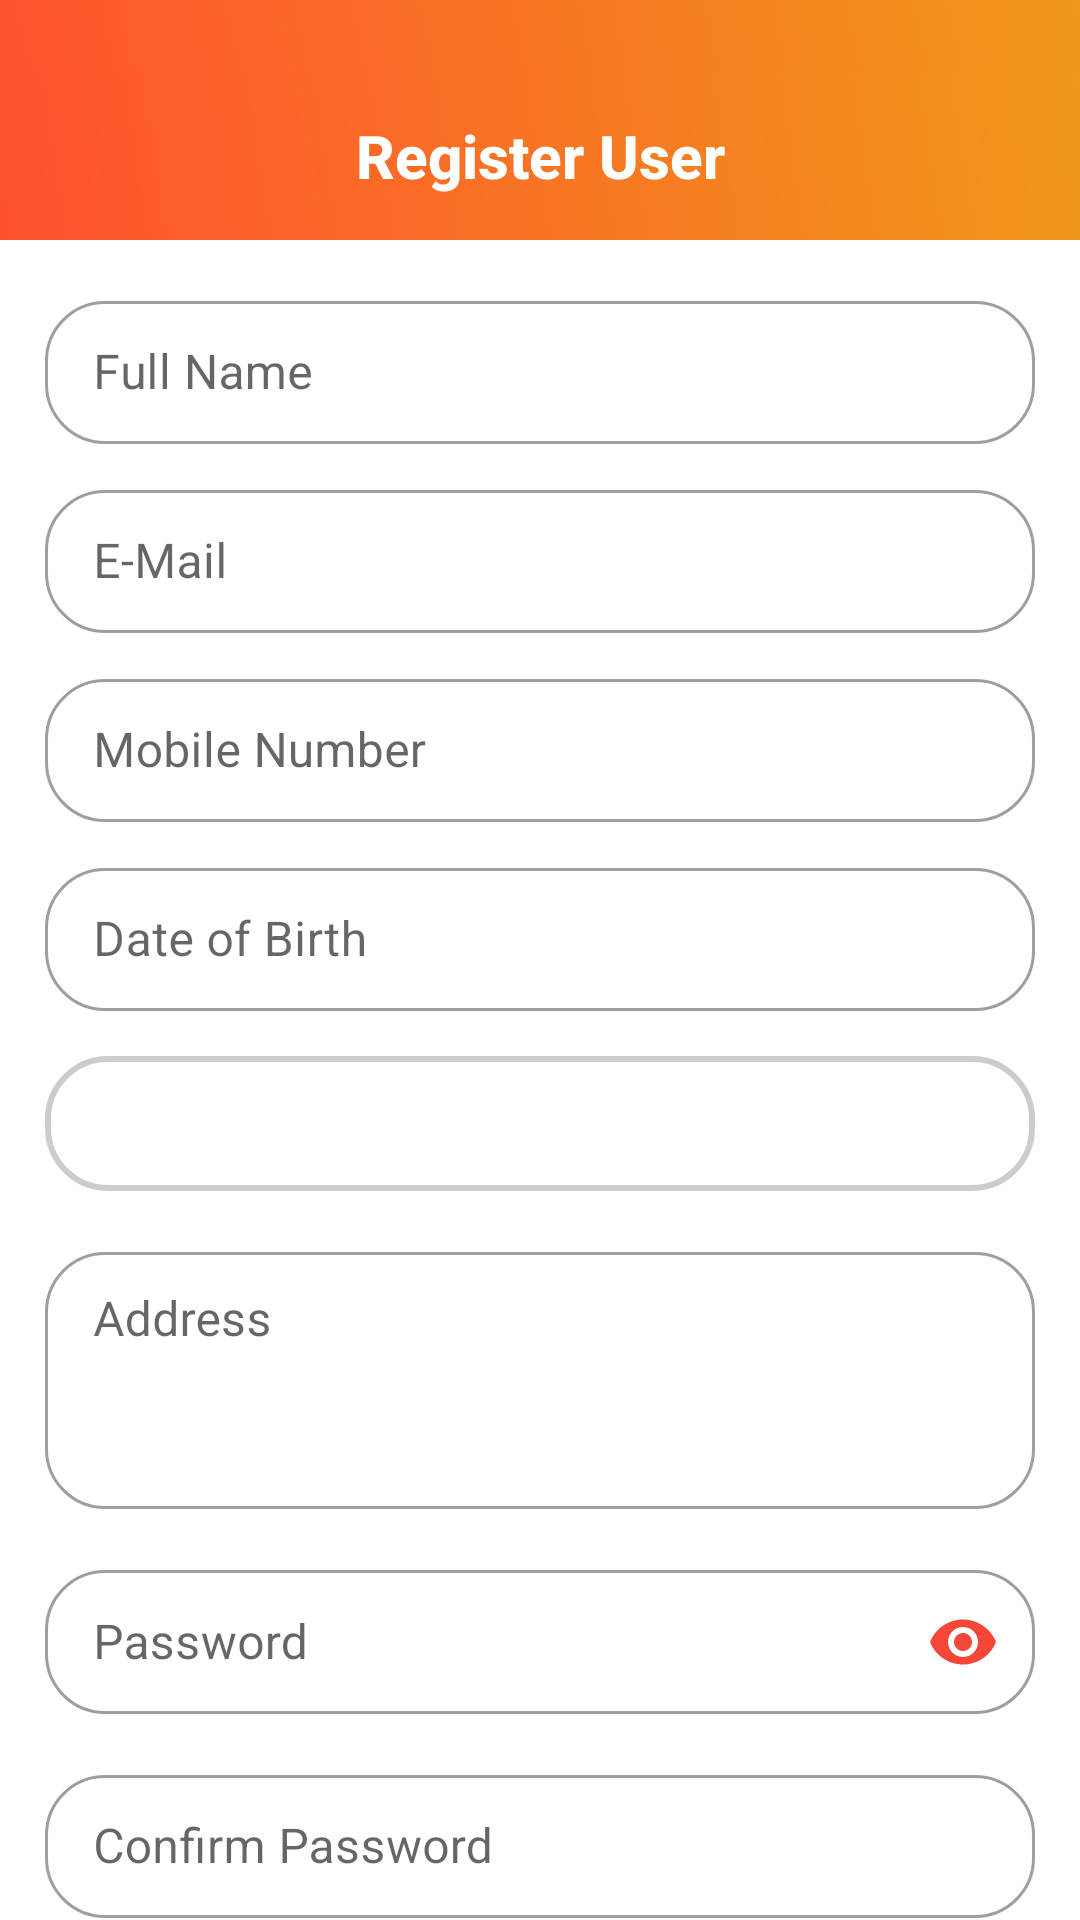

Here is an Android app screen rendered from its layout file. Give the layout XML and the strings, colors and styles it references.
<!-- AndroidManifest.xml: application theme Theme.FireLogIn -->
<!-- res/layout/activity_register_user.xml -->
<?xml version="1.0" encoding="UTF-8"?>
<LinearLayout xmlns:android="http://schemas.android.com/apk/res/android"
    xmlns:app="http://schemas.android.com/apk/res-auto"
    xmlns:tools="http://schemas.android.com/tools"
    android:layout_width="match_parent"
    android:layout_height="match_parent"
    android:orientation="vertical"
    android:scrollbars="vertical"
    tools:context=".RegisterUserActivity">

    <include layout="@layout/toolbar_register_user" />

    <com.google.android.material.textfield.TextInputLayout
        android:id="@+id/inputFullName"
        style="@style/Widget.MaterialComponents.TextInputLayout.OutlinedBox.Dense"
        android:layout_width="match_parent"
        android:layout_height="wrap_content"
        android:layout_marginStart="15dp"
        android:layout_marginTop="15dp"
        android:layout_marginEnd="15dp"
        android:hint="@string/fullName"
        app:boxBackgroundMode="outline"
        app:boxCornerRadiusBottomEnd="20dp"
        app:boxCornerRadiusBottomStart="20dp"
        app:boxCornerRadiusTopEnd="20dp"
        app:boxCornerRadiusTopStart="20dp"
        app:boxStrokeErrorColor="@color/red"
        app:errorTextColor="@color/red">

        <EditText
            android:id="@+id/editFullName"
            android:layout_width="match_parent"
            android:layout_height="match_parent"
            android:inputType="textPersonName" />

    </com.google.android.material.textfield.TextInputLayout>

    <com.google.android.material.textfield.TextInputLayout
        android:id="@+id/inputEMail"
        style="@style/Widget.MaterialComponents.TextInputLayout.OutlinedBox.Dense"
        android:layout_width="match_parent"
        android:layout_height="wrap_content"
        android:layout_marginStart="15dp"
        android:layout_marginTop="10dp"
        android:layout_marginEnd="15dp"
        android:hint="@string/eMail"
        app:boxBackgroundMode="outline"
        app:boxCornerRadiusBottomEnd="20dp"
        app:boxCornerRadiusBottomStart="20dp"
        app:boxCornerRadiusTopEnd="20dp"
        app:boxCornerRadiusTopStart="20dp">

        <EditText
            android:id="@+id/editEMail"
            android:layout_width="match_parent"
            android:layout_height="match_parent"
            android:inputType="textEmailAddress" />

    </com.google.android.material.textfield.TextInputLayout>

    <com.google.android.material.textfield.TextInputLayout
        android:id="@+id/inputMobileNumber"
        style="@style/Widget.MaterialComponents.TextInputLayout.OutlinedBox.Dense"
        android:layout_width="match_parent"
        android:layout_height="wrap_content"
        android:layout_marginStart="15dp"
        android:layout_marginTop="10dp"
        android:layout_marginEnd="15dp"
        android:hint="@string/mobileNumber"
        app:boxBackgroundMode="outline"
        app:boxCornerRadiusBottomEnd="20dp"
        app:boxCornerRadiusBottomStart="20dp"
        app:boxCornerRadiusTopEnd="20dp"
        app:boxCornerRadiusTopStart="20dp">

        <EditText
            android:id="@+id/editMobileNumber"
            android:layout_width="match_parent"
            android:layout_height="match_parent"
            android:inputType="number"
            tools:ignore="InvalidId" />

    </com.google.android.material.textfield.TextInputLayout>

    <com.google.android.material.textfield.TextInputLayout
        android:id="@+id/inputDateOfBirth"
        style="@style/Widget.MaterialComponents.TextInputLayout.OutlinedBox.Dense"
        android:layout_width="match_parent"
        android:layout_height="wrap_content"
        android:layout_marginStart="15dp"
        android:layout_marginTop="10dp"
        android:layout_marginEnd="15dp"
        android:hint="@string/dateOfBirth"
        app:boxBackgroundMode="outline"
        app:boxCornerRadiusBottomEnd="20dp"
        app:boxCornerRadiusBottomStart="20dp"
        app:boxCornerRadiusTopEnd="20dp"
        app:boxCornerRadiusTopStart="20dp">

        <EditText
            android:id="@+id/editDateOfBirth"
            android:layout_width="match_parent"
            android:layout_height="match_parent"
            android:inputType="date"/>

    </com.google.android.material.textfield.TextInputLayout>

    <Spinner
        android:id="@+id/genderSpinner"
        android:layout_width="match_parent"
        android:layout_height="45dp"
        android:layout_marginTop="15dp"
        android:layout_marginStart="15dp"
        android:layout_marginEnd="15dp"
        android:background="@drawable/rounded_corners" />

    <com.google.android.material.textfield.TextInputLayout
        android:id="@+id/inputAddress"
        style="@style/Widget.MaterialComponents.TextInputLayout.OutlinedBox.Dense"
        android:layout_width="match_parent"
        android:layout_height="wrap_content"
        android:layout_marginTop="15dp"
        android:layout_marginEnd="15dp"
        android:layout_marginStart="15dp"
        app:boxBackgroundMode="outline"
        app:boxCornerRadiusBottomEnd="20dp"
        app:boxCornerRadiusBottomStart="20dp"
        app:boxCornerRadiusTopEnd="20dp"
        app:boxCornerRadiusTopStart="20dp">

        <EditText
            android:id="@+id/editAddress"
            android:layout_width="match_parent"
            android:layout_height="wrap_content"
            android:gravity="top"
            android:hint="@string/address"
            android:inputType="textMultiLine"
            android:lines="3"
            android:scrollbars="vertical" />

    </com.google.android.material.textfield.TextInputLayout>

    <com.google.android.material.textfield.TextInputLayout
        android:id="@+id/inputPassword"
        style="@style/Widget.MaterialComponents.TextInputLayout.OutlinedBox.Dense"
        android:layout_width="match_parent"
        android:layout_height="wrap_content"
        android:layout_marginTop="15dp"
        android:layout_marginStart="15dp"
        android:layout_marginEnd="15dp"
        android:hint="@string/password"
        app:boxBackgroundMode="outline"
        app:boxCornerRadiusBottomEnd="20dp"
        app:boxCornerRadiusBottomStart="20dp"
        app:boxCornerRadiusTopEnd="20dp"
        app:boxCornerRadiusTopStart="20dp"
        app:passwordToggleEnabled="true"
        app:passwordToggleTint="@color/primary">

        <EditText
            android:id="@+id/editPassword"
            android:layout_width="match_parent"
            android:layout_height="match_parent"
            android:inputType="textPassword" />

    </com.google.android.material.textfield.TextInputLayout>

    <com.google.android.material.textfield.TextInputLayout
        android:id="@+id/inputConfPassword"
        style="@style/Widget.MaterialComponents.TextInputLayout.OutlinedBox.Dense"
        android:layout_width="match_parent"
        android:layout_height="wrap_content"
        android:layout_marginStart="15dp"
        android:layout_marginTop="15dp"
        android:layout_marginEnd="15dp"
        android:hint="@string/confPassword"
        app:boxBackgroundMode="outline"
        app:boxCornerRadiusBottomEnd="20dp"
        app:boxCornerRadiusBottomStart="20dp"
        app:boxCornerRadiusTopEnd="20dp"
        app:boxCornerRadiusTopStart="20dp">

        <EditText
            android:id="@+id/editConfPassword"
            android:layout_width="match_parent"
            android:layout_height="match_parent"
            android:inputType="textPassword" />

    </com.google.android.material.textfield.TextInputLayout>

    <Button
        android:id="@+id/buttonSignUp"
        android:layout_width="match_parent"
        android:layout_height="wrap_content"
        android:layout_gravity="center_horizontal"
        android:layout_marginStart="15dp"
        android:layout_marginTop="15dp"
        android:layout_marginEnd="15dp"
        android:background="@drawable/rounded_corners"
        android:text="@string/registerUser"
        android:textAllCaps="false"
        android:textSize="20sp"
        android:textStyle="bold" />

</LinearLayout>
<!-- res/layout/toolbar_register_user.xml (included above) -->
<?xml version="1.0" encoding="UTF-8"?>
<LinearLayout xmlns:android="http://schemas.android.com/apk/res/android"
    android:layout_width="match_parent"
    android:layout_height="80sp"
    android:background="@drawable/primary_bg_color"
    android:gravity="bottom">

    <androidx.appcompat.widget.Toolbar
        android:id="@+id/toolbar2"
        android:layout_width="match_parent"
        android:layout_height="wrap_content"
        android:background="@drawable/primary_bg_color"
        android:minHeight="?attr/actionBarSize">

        <Button
            android:layout_width="wrap_content"
            android:layout_height="wrap_content"
            android:id="@+id/buttonClose2"
            android:background="@android:color/transparent"
            android:drawableLeft="@drawable/ic_baseline_close_24"/>

        <TextView
            style="@style/TextAppearance.Widget.Event.Toolbar.Title"
            android:layout_width="wrap_content"
            android:layout_height="wrap_content"
            android:text="@string/registerUser"
            android:textColor="@color/white" />

    </androidx.appcompat.widget.Toolbar>

</LinearLayout>
<!-- resources referenced by this layout -->
<resources>
  <color name="primary">#F4473A</color>
  <color name="red">#FF0000</color>
  <color name="white">#FFFFFFFF</color>
  <!-- drawable primary_bg_color (drawable) -->
  <?xml version="1.0" encoding="UTF-8"?>
  <shape xmlns:android="http://schemas.android.com/apk/res/android"
      android:shape="rectangle">
  
      <gradient
          android:angle="45"
          android:endColor="@color/endColor"
          android:startColor="@color/startColor" />
  
  </shape>
  <!-- drawable rounded_corners (drawable) -->
  <?xml version="1.0" encoding="UTF-8"?>
  <shape android:shape="rectangle" xmlns:android="http://schemas.android.com/apk/res/android">
      <solid android:color="@color/white"/>
  
      <corners android:radius="20dp"/>
  
      
  
  
      <stroke android:color="#ccc" android:width="2dp"/>
  
  </shape>
  <string name="address">Address</string>
  <string name="confPassword">Confirm Password</string>
  <string name="dateOfBirth">Date of Birth</string>
  <string name="eMail">E-Mail</string>
  <string name="fullName">Full Name</string>
  <string name="mobileNumber">Mobile Number</string>
  <string name="password">Password</string>
  <string name="registerUser">Register User</string>
  <style name="TextAppearance.Widget.Event.Toolbar.Title" parent="TextAppearance.Widget.AppCompat.Toolbar.Title">
          
          <item name="android:textStyle">bold</item>
          <item name="android:layout_gravity">center</item>
      </style>
  <style name="Theme.FireLogIn" parent="Theme.MaterialComponents.Light.NoActionBar">
          
          <item name="colorPrimary">#F4473A</item>
          <item name="colorPrimaryVariant">#F4473A</item>
          <item name="colorOnPrimary">@color/white</item>
          
          <item name="colorSecondary">@color/teal_200</item>
          <item name="colorSecondaryVariant">@color/teal_700</item>
          <item name="colorOnSecondary">@color/black</item>
          <item name="android:windowTranslucentStatus">true</item>
          <item name="colorControlNormal">@color/white</item>
          
      </style>
  <color name="endColor">#F09819</color>
  <color name="startColor">#FF512F</color>
  <color name="teal_200">#FF03DAC5</color>
  <color name="teal_700">#FF018786</color>
  <color name="black">#FF000000</color>
</resources>
